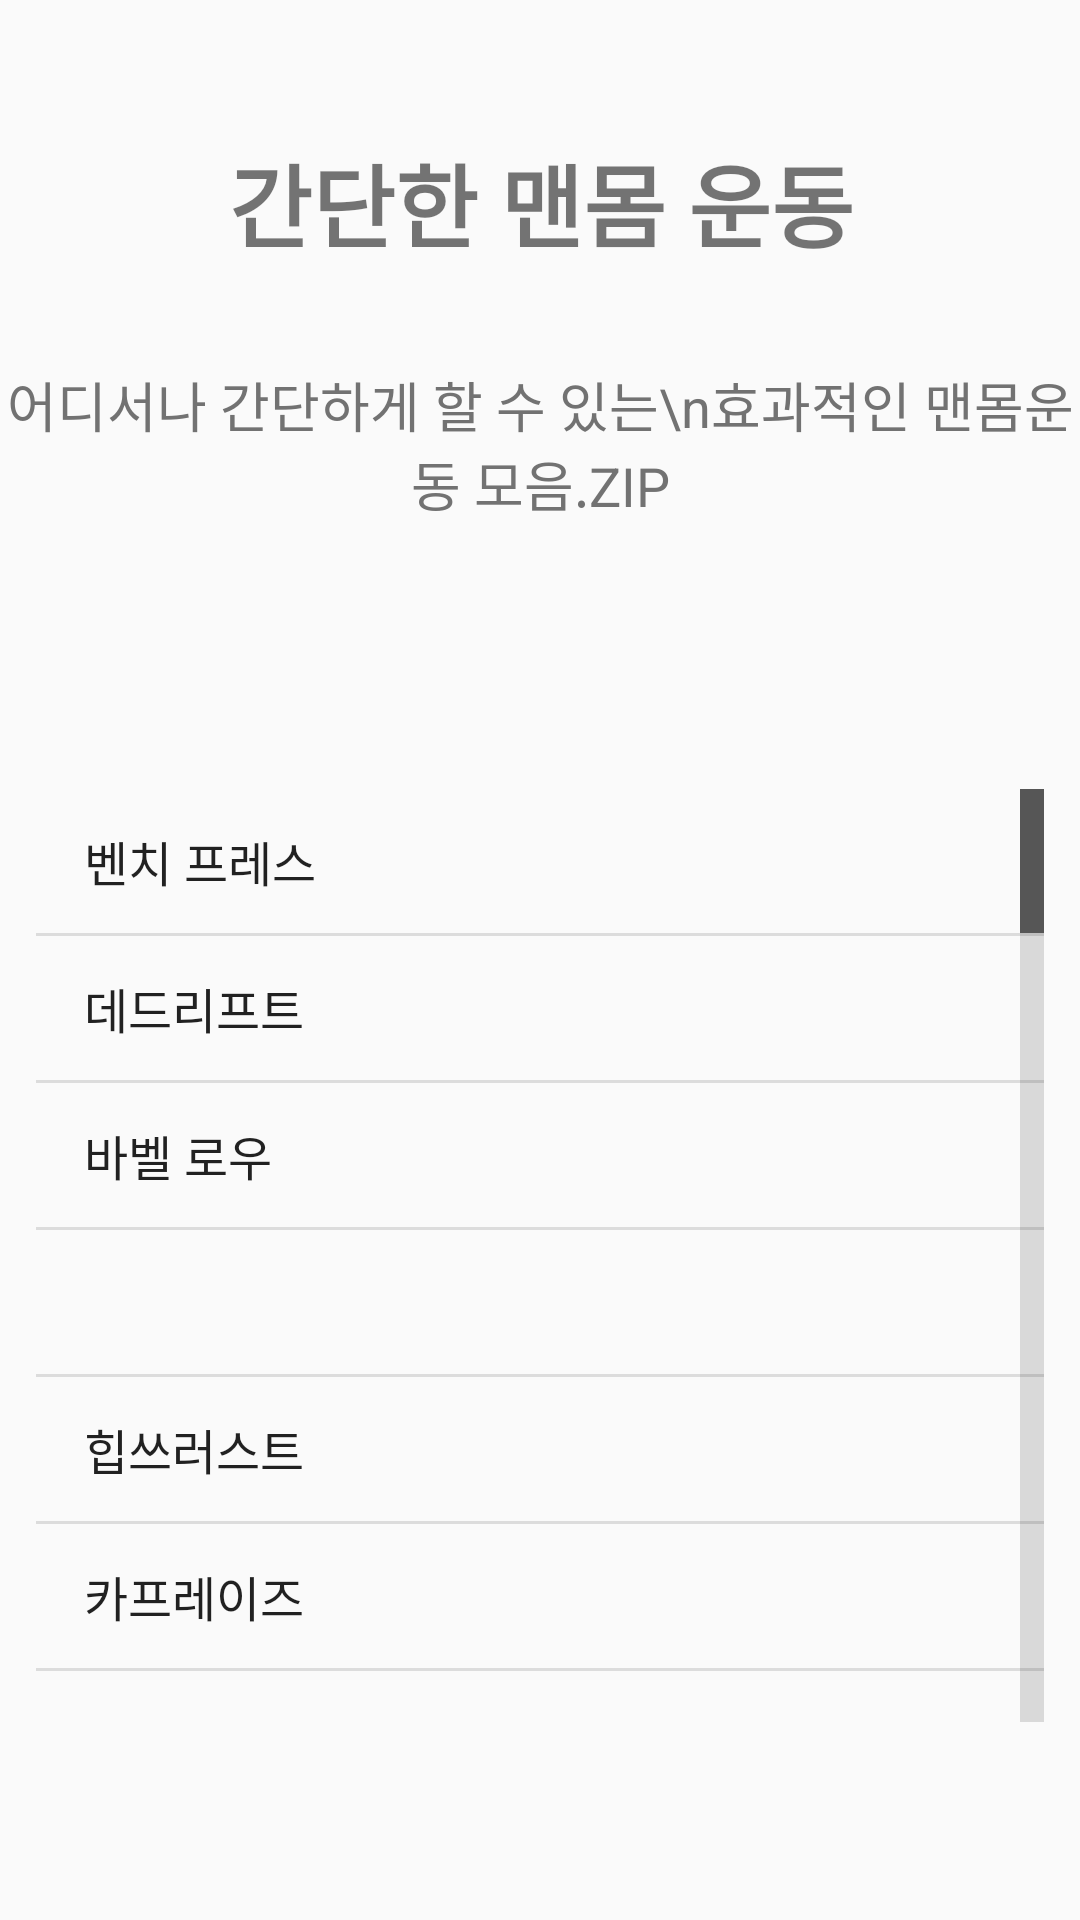

Here is an Android app screen rendered from its layout file. Give the layout XML and the strings, colors and styles it references.
<!-- AndroidManifest.xml: application theme Theme.StartFit -->
<!-- res/layout/activity_exercise_upper_body.xml -->
<?xml version="1.0" encoding="utf-8"?>
<androidx.constraintlayout.widget.ConstraintLayout xmlns:android="http://schemas.android.com/apk/res/android"
    xmlns:app="http://schemas.android.com/apk/res-auto"
    xmlns:tools="http://schemas.android.com/tools"
    android:layout_width="match_parent"
    android:layout_height="match_parent"
    tools:context=".exercise_upper_body">

    <TextView
        android:id="@+id/Stretchmain"
        android:layout_width="wrap_content"
        android:layout_height="wrap_content"
        android:text="간단한 맨몸 운동"
        android:textSize="30sp"
        android:textStyle="bold"
        app:layout_constraintBottom_toBottomOf="parent"
        app:layout_constraintEnd_toEndOf="parent"
        app:layout_constraintHorizontal_bias="0.503"
        app:layout_constraintStart_toStartOf="parent"
        app:layout_constraintTop_toTopOf="parent"
        app:layout_constraintVertical_bias="0.076" />

    <TextView
        android:id="@+id/textView5"
        android:layout_width="wrap_content"
        android:layout_height="wrap_content"
        android:gravity="center_horizontal"
        android:text="어디서나 간단하게 할 수 있는\n효과적인 맨몸운동 모음.ZIP"
        android:textColor="#727272"
        android:textSize="18sp"
        app:layout_constraintBottom_toBottomOf="parent"
        app:layout_constraintEnd_toEndOf="parent"
        app:layout_constraintStart_toStartOf="parent"
        app:layout_constraintTop_toTopOf="parent"
        app:layout_constraintVertical_bias="0.207" />

    <ListView
        android:id="@+id/exercise_list"
        android:layout_width="336dp"
        android:layout_height="311dp"
        android:layout_weight="1"
        android:entries="@array/upperbody_exercise_url"
        android:fastScrollAlwaysVisible="true"
        android:fastScrollEnabled="true"
        app:layout_constraintBottom_toBottomOf="parent"
        app:layout_constraintEnd_toEndOf="parent"
        app:layout_constraintStart_toStartOf="parent"
        app:layout_constraintTop_toTopOf="parent"
        app:layout_constraintVertical_bias="0.799" />

</androidx.constraintlayout.widget.ConstraintLayout>
<!-- resources referenced by this layout -->
<resources>
  <string-array name="upperbody_exercise_url">
          <item>벤치 프레스</item>
          <item>데드리프트</item>
          <item>바벨 로우</item>
          <item />
          <item>힙쓰러스트</item>
          <item>카프레이즈</item>
          <item>러닝</item>
          <item>전신 7가지</item>
      </string-array>
  <style name="Theme.StartFit" parent="Theme.AppCompat.Light.NoActionBar">
          
          <item name="colorPrimary">#e74c3c</item>
          <item name="colorPrimaryVariant">#e74c3c</item>
          <item name="colorOnPrimary">@color/white</item>
          
          <item name="colorSecondary">@color/teal_200</item>
          <item name="colorSecondaryVariant">@color/teal_700</item>
          <item name="colorOnSecondary">@color/black</item>
          
          <item name="android:statusBarColor" tools:targetApi="l">?attr/colorPrimaryVariant</item>
          
      </style>
  <!-- not gathered from this repository: default colours our renderer supplied (Android Studio template values) -->
  <color name="teal_200">#FF03DAC5</color>
  <color name="teal_700">#FF018786</color>
  <color name="black">#FF000000</color>
  <color name="white">#FFFFFFFF</color>
</resources>
